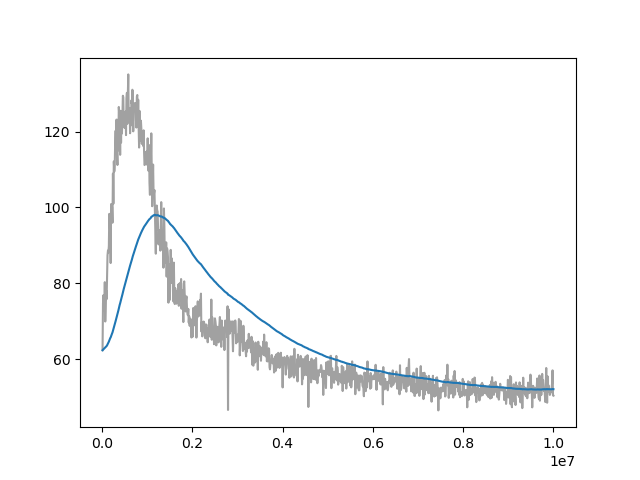

The data file committed next to this chart (first rows):
Wall time, Step, Value
1711670325, 10000, 62.39
1711670437, 20000, 74.7
1711670553, 30000, 76.89
1711670666, 40000, 72.93
1711670780, 50000, 73.06
1711670893, 60000, 80.31
1711671005, 70000, 69.95
1711671121, 80000, 74.26
1711671230, 90000, 78.14
1711671347, 100000, 75.84
1711671457, 110000, 81.53
1711671571, 120000, 87.37
1711671686, 130000, 88.64
1711671797, 140000, 88.14
1711671914, 150000, 89.84
1711672023, 160000, 98.32
1711672145, 170000, 96.19
1711672253, 180000, 92.8
1711672370, 190000, 85.36
1711672488, 200000, 100.9
1711672614, 210000, 97.32
1711672733, 220000, 100
1711672850, 230000, 95.97
1711672971, 240000, 108.9
1711673090, 250000, 101
1711673206, 260000, 112.1
1711673325, 270000, 109.5
1711673439, 280000, 111
1711673549, 290000, 117.1
1711673664, 300000, 120.2
1711673778, 310000, 115.1
1711673891, 320000, 123.1
1711674009, 330000, 114.5
1711674126, 340000, 111.2
1711674245, 350000, 123.1
1711674362, 360000, 115
1711674475, 370000, 126.5
1711674596, 380000, 124.5
1711674712, 390000, 121.7
1711674830, 400000, 113.9
1711674949, 410000, 125.5
1711675066, 420000, 117.1
1711675187, 430000, 124.3
1711675301, 440000, 119.5
1711675418, 450000, 123.7
1711675536, 460000, 129.4
1711675652, 470000, 129
1711675767, 480000, 121.4
1711675888, 490000, 122.8
1711676010, 500000, 120.9
1711676128, 510000, 124.7
1711676242, 520000, 125.3
1711676356, 530000, 119.1
1711676477, 540000, 128.7
1711676595, 550000, 130.2
1711676707, 560000, 122
1711676824, 570000, 129.5
1711676939, 580000, 135.1
1711677058, 590000, 123.9
1711677172, 600000, 125.6
... 940 more rows
